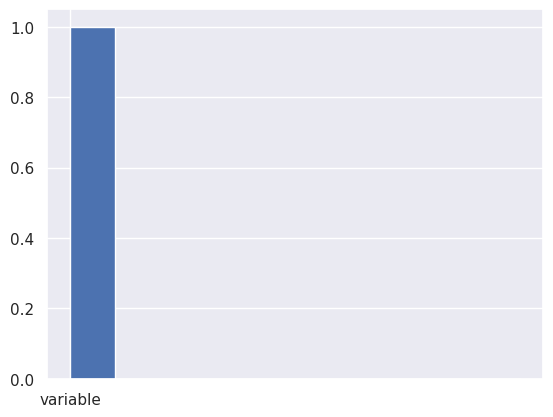

Reproduce this figure in Python. (Note: this script raises an exception after producing the figure.)
# -*- coding: utf-8 -*-
"""
Spyder Editor

This is a temporary script file.
"""

# Exploratory Data Analysis 

#1 histogram 
import matplotlib.pyplot as plt 
import seaborn as sns 
# the package which enhance the visual design

sns.set()
bin_edges = [0,10,100]
_ = plt.hist('variable' , bins = bin_edges)
#_  is for prevent unwanted graphs
_ = plt.xlabel('')
_ = plt.ylabel('')
plt.show()

#2 sworm plt

_ = sns.swarmplot(x= '', y = '' , data = '')
_ = plt.xlabel('')
_ = plt.ylabel('')
plt.show()

#3 Empirical CDF (ECDF)

import numpy as np 

x = np.sort('variable')
y = np.arange(1, len(x)+1) / len(x)
_ = plt.plot(x, y, marker = '.', linestyle = 'none')
_ = plt.xlabel('')
_ = plt.ylabel('')
_ = plt.margins(0.02)

plt.legend(('variable','variable','variable'),loc = 'lower right')
plt.show()

def ecdf (data):
    n = len(data)
    x = np.sort(data)
    y = np.arange(1, n+1)/n
    return x, y

#Summary Statistics 
    
#1 calculating mean 
    
import numpy as np 

np.mean('variable')

#2 calculating percentile 
percentiles = np.array(25,50,75)

ptiles_vers = np.percentile('variable', [25,50,75])
#get output as arrary(['','',''])

#3 making boxplot 

import matplotlib.pyplot as plt 
import seaborn as sns 

_ = sns.boxplot(x = '', y = '', data = '')
_ = sns.xlabel('')
_ = sns.ylabel('')
plt.show()

#4 marking percentiles on the ecdf graph 

import numpy as np 

x = np.sort('variable')
y = np.arange(1,len(x)+1) / len(x)
_ = plt.plot(x,y, marker = '.',linestyle = 'none')
_ = plt.xlabel('')
_ = plt.ylabel('')
_ = plt.margins(0.02)

_ = plt.plot(ptiles_vers , percntiles , marker = 'D', color = 'red', linestyle = 'none')

plt.show()





